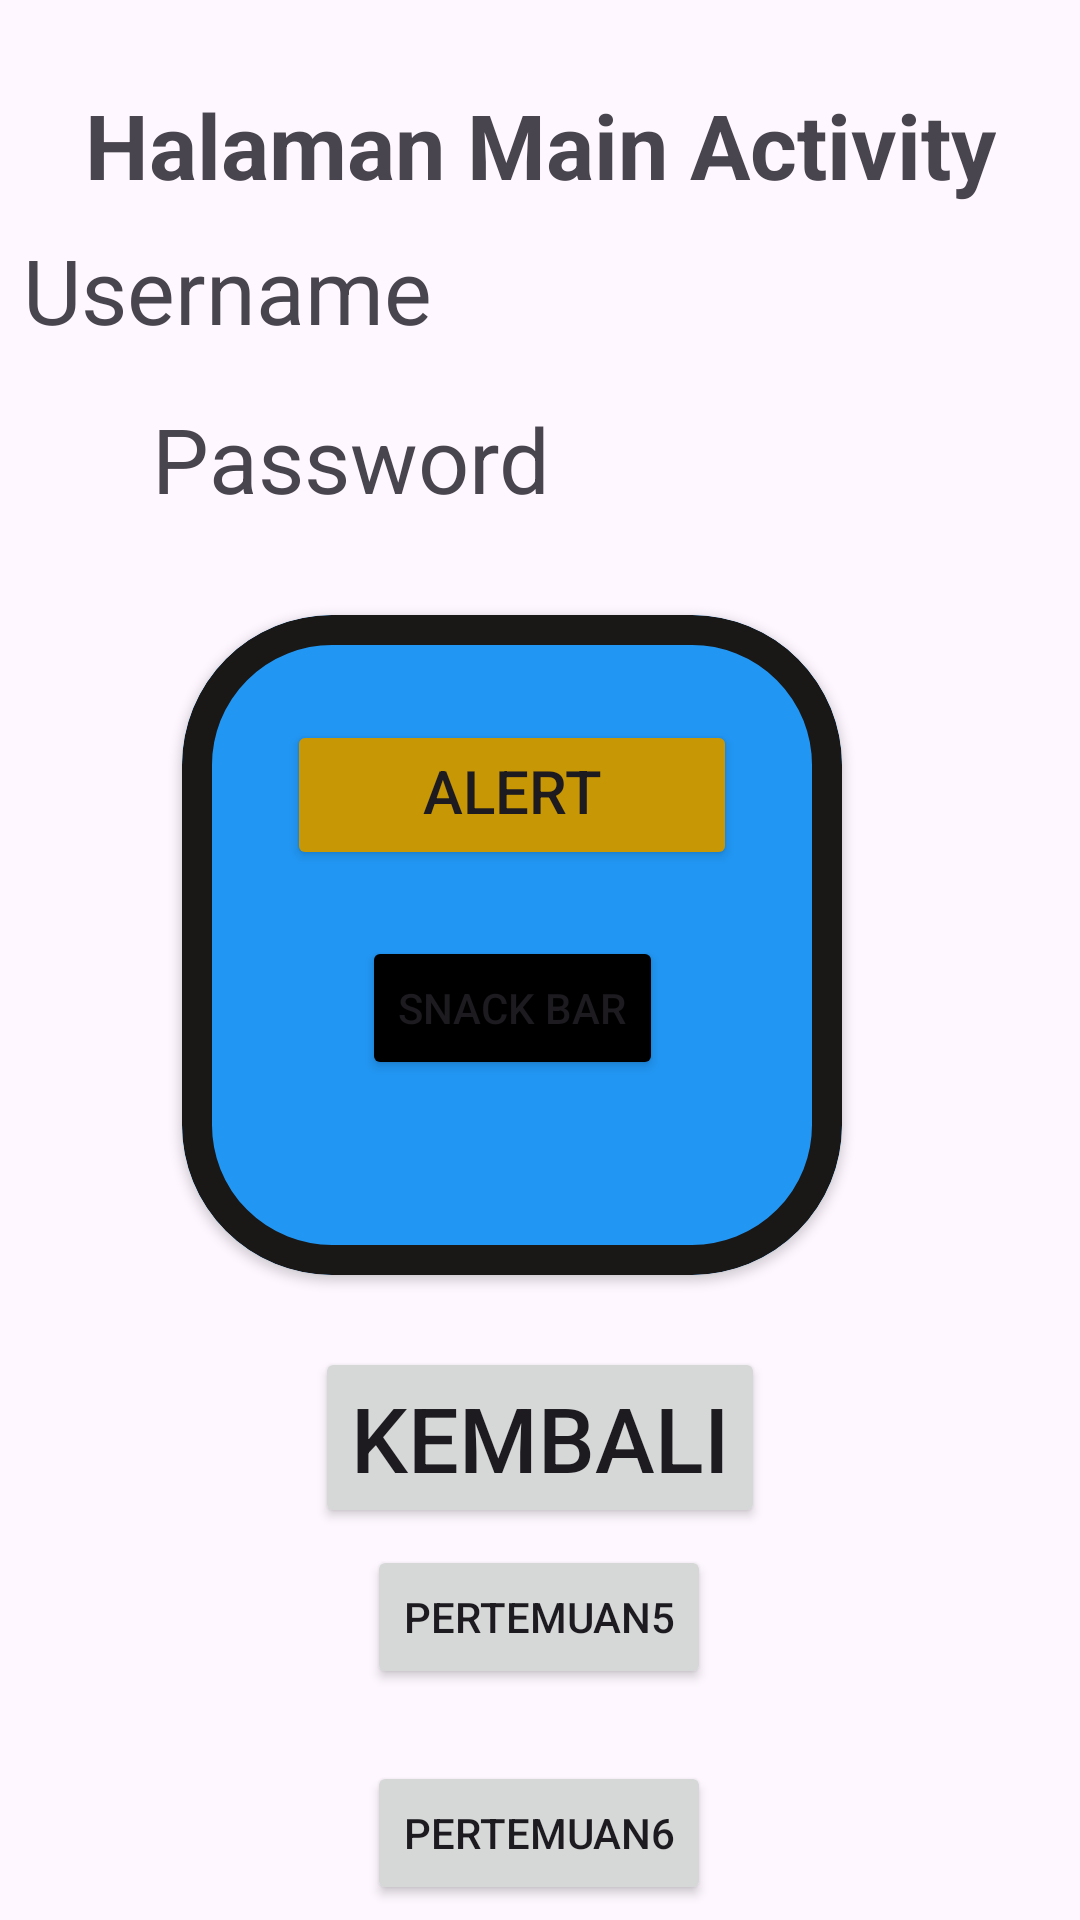

Android layout source for this screen:
<!-- AndroidManifest.xml: application theme Theme.PujaErista_3TIB -->
<!-- res/layout/activity_main.xml -->
<?xml version="1.0" encoding="utf-8"?>
<androidx.constraintlayout.widget.ConstraintLayout xmlns:android="http://schemas.android.com/apk/res/android"
    xmlns:app="http://schemas.android.com/apk/res-auto"
    xmlns:tools="http://schemas.android.com/tools"
    android:id="@+id/main"
    android:layout_width="match_parent"
    android:layout_height="match_parent"
    tools:context=".MainActivity">

    <TextView
        android:id="@+id/textView7"
        android:layout_width="wrap_content"
        android:layout_height="wrap_content"
        android:layout_marginTop="28dp"
        android:text="Halaman Main Activity"
        android:textSize="30dp"
        android:textStyle="bold"
        app:layout_constraintEnd_toEndOf="parent"
        app:layout_constraintStart_toStartOf="parent"
        app:layout_constraintTop_toTopOf="parent" />

    <TextView
        android:id="@+id/txtUsername"
        android:layout_width="wrap_content"
        android:layout_height="wrap_content"
        android:layout_marginTop="8dp"
        android:layout_marginEnd="216dp"
        android:text="Username"
        android:textSize="30dp"
        app:layout_constraintEnd_toEndOf="parent"
        app:layout_constraintTop_toBottomOf="@+id/textView7" />

    <TextView
        android:id="@+id/txtPassword"
        android:layout_width="wrap_content"
        android:layout_height="wrap_content"
        android:layout_marginTop="16dp"
        android:text="Password"
        android:textSize="30dp"
        app:layout_constraintEnd_toEndOf="parent"
        app:layout_constraintHorizontal_bias="0.223"
        app:layout_constraintStart_toStartOf="parent"
        app:layout_constraintTop_toBottomOf="@+id/txtUsername" />


    <com.google.android.material.card.MaterialCardView
        android:id="@+id/materialCardView"
        android:layout_width="220dp"
        android:layout_height="220dp"
        android:layout_marginTop="32dp"
        app:cardBackgroundColor="#2196F3"
        app:cardCornerRadius="50dp"
        app:cardElevation="2dp"
        app:layout_constraintEnd_toEndOf="parent"
        app:layout_constraintHorizontal_bias="0.434"
        app:layout_constraintStart_toStartOf="parent"
        app:layout_constraintTop_toBottomOf="@+id/txtPassword"
        app:strokeColor="#1A1717"
        app:strokeWidth="10dp">

        <androidx.constraintlayout.widget.ConstraintLayout
            android:layout_width="match_parent"
            android:layout_height="match_parent"
            android:layout_margin="15dp">

            <Button
                android:id="@+id/btnAlertDialog"
                android:layout_width="150dp"
                android:layout_height="50dp"
                android:layout_marginTop="20dp"
                android:backgroundTint="#C79705"
                android:text="Alert Dialog"
                android:textSize="20dp"
                app:layout_constraintEnd_toEndOf="parent"
                app:layout_constraintStart_toStartOf="parent"
                app:layout_constraintTop_toTopOf="parent" />

            <Button
                android:id="@+id/btnSnackBar"
                android:layout_width="wrap_content"
                android:layout_height="wrap_content"
                android:layout_marginTop="92dp"
                android:backgroundTint="@color/black"
                android:text="Snack Bar"
                app:layout_constraintEnd_toEndOf="parent"
                app:layout_constraintStart_toStartOf="parent"
                app:layout_constraintTop_toTopOf="parent" />
        </androidx.constraintlayout.widget.ConstraintLayout>

    </com.google.android.material.card.MaterialCardView>

    <Button
        android:id="@+id/btnKembali"
        android:layout_width="wrap_content"
        android:layout_height="wrap_content"
        android:layout_marginTop="24dp"
        android:text="Kembali"
        android:textSize="30dp"
        app:layout_constraintEnd_toEndOf="parent"
        app:layout_constraintStart_toStartOf="parent"
        app:layout_constraintTop_toBottomOf="@+id/materialCardView" />

    <Button
        android:id="@+id/btnToLima"
        android:layout_width="wrap_content"
        android:layout_height="wrap_content"
        android:text="Pertemuan5"
        app:layout_constraintBottom_toBottomOf="parent"
        app:layout_constraintEnd_toEndOf="parent"
        app:layout_constraintHorizontal_bias="0.498"
        app:layout_constraintStart_toStartOf="parent"
        app:layout_constraintTop_toBottomOf="@+id/btnKembali"
        app:layout_constraintVertical_bias="0.069" />

    <Button
        android:id="@+id/btnToSix"
        android:layout_width="wrap_content"
        android:layout_height="wrap_content"
        android:layout_marginTop="24dp"
        android:text="Pertemuan6"
        app:layout_constraintEnd_toEndOf="parent"
        app:layout_constraintHorizontal_bias="0.498"
        app:layout_constraintStart_toStartOf="parent"
        app:layout_constraintTop_toBottomOf="@+id/btnToLima" />

    <Button
        android:id="@+id/btnLogout"
        android:layout_width="wrap_content"
        android:layout_height="wrap_content"
        android:layout_marginTop="24dp"
        android:text="Logout"
        app:layout_constraintEnd_toEndOf="parent"
        app:layout_constraintHorizontal_bias="0.498"
        app:layout_constraintStart_toStartOf="parent"
        app:layout_constraintTop_toBottomOf="@+id/btnToSix" />

</androidx.constraintlayout.widget.ConstraintLayout>
<!-- resources referenced by this layout -->
<resources>
  <color name="black">#FF000000</color>
  <style name="Theme.PujaErista_3TIB" parent="Base.Theme.PujaErista_3TIB" />
  <style name="Base.Theme.PujaErista_3TIB" parent="Theme.Material3.DayNight.NoActionBar">
          
          
      </style>
</resources>
